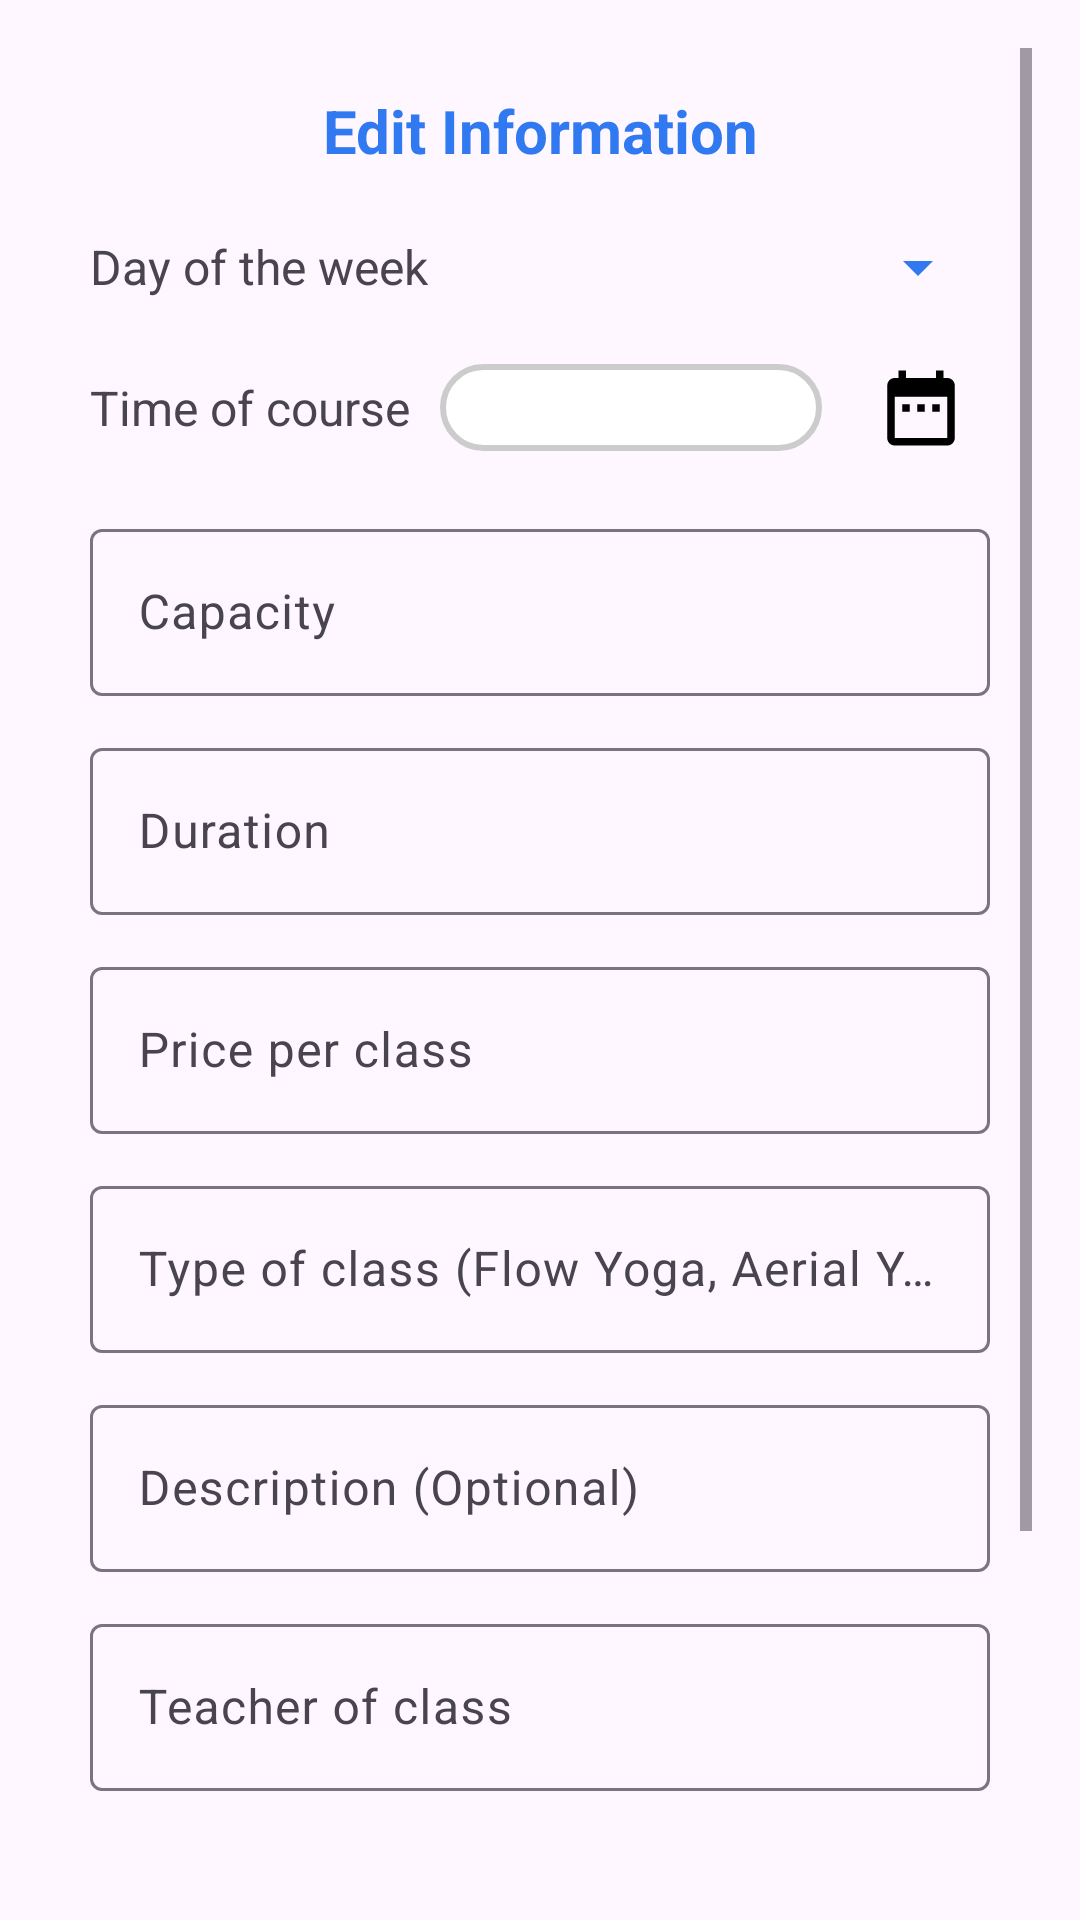

This screen was rendered from an Android layout file. Write that file and the resources it references.
<!-- AndroidManifest.xml: application theme Theme.YogaClass -->
<!-- res/layout/activity_update.xml -->
<?xml version="1.0" encoding="utf-8"?>
<RelativeLayout xmlns:android="http://schemas.android.com/apk/res/android"
    xmlns:tools="http://schemas.android.com/tools"
    android:id="@+id/main"
    android:layout_width="match_parent"
    android:layout_height="match_parent"
    android:padding="16dp"
    tools:context=".Update">

    <ScrollView
        android:layout_width="match_parent"
        android:layout_height="match_parent"
        android:fillViewport="true">
        <LinearLayout
            android:layout_width="match_parent"
            android:layout_height="wrap_content"
            android:orientation="vertical"
            android:padding="14dp">
            <TextView
                android:id="@+id/textView"
                android:layout_width="match_parent"
                android:layout_height="wrap_content"
                android:text="Edit Information"
                android:textAlignment="center"
                android:textSize="20sp"
                android:textStyle="bold"
                android:textColor="@color/blue"
                android:layout_marginBottom="20dp" />
            <LinearLayout
                android:layout_width="match_parent"
                android:layout_height="wrap_content"
                android:orientation="horizontal"
                android:gravity="center_vertical"
                android:layout_marginBottom="12dp">
                <TextView
                    android:layout_width="wrap_content"
                    android:layout_height="wrap_content"
                    android:text="Day of the week"
                    android:textSize="16sp"
                    android:layout_marginEnd="10dp" />
                <Spinner
                    android:id="@+id/inputDay"
                    android:layout_width="0dp"
                    android:layout_height="wrap_content"
                    android:layout_weight="1"
                    android:padding="8dp"
                    android:backgroundTint="@color/blue" />
            </LinearLayout>
            <LinearLayout
                android:layout_width="match_parent"
                android:layout_height="wrap_content"
                android:orientation="horizontal"
                android:gravity="center_vertical"
                android:layout_marginBottom="12dp">
                <TextView
                    android:layout_width="wrap_content"
                    android:layout_height="wrap_content"
                    android:text="Time of course"
                    android:textSize="16sp"
                    android:layout_marginEnd="10dp" />
                <TextView
                    android:id="@+id/inputTime"
                    android:layout_width="0dp"
                    android:layout_height="wrap_content"
                    android:layout_weight="1"
                    android:padding="5dp"
                    android:textAlignment="center"
                    android:textStyle="bold"
                    android:background="@drawable/rounded_background"
                    android:layout_marginEnd="10dp" />
                <TextView
                    android:id="@+id/timeBtn"
                    android:layout_width="wrap_content"
                    android:layout_height="wrap_content"
                    android:drawableStart="@drawable/pick_time"
                    android:padding="8dp" />
            </LinearLayout>
            <com.google.android.material.textfield.TextInputLayout
                android:layout_width="match_parent"
                android:layout_height="wrap_content"
                android:layout_marginBottom="12dp"
                android:hint="Capacity">
                <EditText
                    android:id="@+id/inputCapacity"
                    android:layout_width="match_parent"
                    android:layout_height="wrap_content"
                    android:inputType="number" />
            </com.google.android.material.textfield.TextInputLayout>
            <com.google.android.material.textfield.TextInputLayout
                android:layout_width="match_parent"
                android:layout_height="wrap_content"
                android:layout_marginBottom="12dp"
                android:hint="Duration">
                <EditText
                    android:id="@+id/inputDuration"
                    android:layout_width="match_parent"
                    android:layout_height="wrap_content"
                    android:inputType="number" />
            </com.google.android.material.textfield.TextInputLayout>
            <com.google.android.material.textfield.TextInputLayout
                android:layout_width="match_parent"
                android:layout_height="wrap_content"
                android:layout_marginBottom="12dp"
                android:hint="Price per class">
                <EditText
                    android:id="@+id/inputPrice"
                    android:layout_width="match_parent"
                    android:layout_height="wrap_content"
                    android:inputType="number" />
            </com.google.android.material.textfield.TextInputLayout>
            <com.google.android.material.textfield.TextInputLayout
                android:layout_width="match_parent"
                android:layout_height="wrap_content"
                android:layout_marginBottom="12dp"
                android:hint="Type of class (Flow Yoga, Aerial Yoga...)">
                <EditText
                    android:id="@+id/inputType"
                    android:layout_width="match_parent"
                    android:layout_height="wrap_content"/>
            </com.google.android.material.textfield.TextInputLayout>
            <com.google.android.material.textfield.TextInputLayout
                android:layout_width="match_parent"
                android:layout_height="wrap_content"
                android:layout_marginBottom="12dp"
                android:hint="Description (Optional)">
                <EditText
                    android:id="@+id/inputDescription"
                    android:layout_width="match_parent"
                    android:layout_height="wrap_content"/>
            </com.google.android.material.textfield.TextInputLayout>
            <com.google.android.material.textfield.TextInputLayout
                android:layout_width="match_parent"
                android:layout_height="wrap_content"
                android:layout_marginBottom="12dp"
                android:hint="Teacher of class">
                <EditText
                    android:id="@+id/inputTeacher"
                    android:layout_width="match_parent"
                    android:layout_height="wrap_content"/>
            </com.google.android.material.textfield.TextInputLayout>
            <LinearLayout
                android:layout_width="match_parent"
                android:layout_height="wrap_content"
                android:gravity="center"
                android:layout_marginTop="20dp">
                <Button
                    android:id="@+id/updateBtn"
                    android:layout_width="wrap_content"
                    android:layout_height="wrap_content"
                    android:text="Update"
                    android:textStyle="bold"
                    android:paddingHorizontal="50dp"
                    android:layout_marginEnd="20dp"
                    android:backgroundTint="@color/blue"
                    android:textColor="@android:color/white" />
                <Button
                    android:id="@+id/deleteBtn"
                    android:layout_width="wrap_content"
                    android:layout_height="wrap_content"
                    android:text="Delete"
                    android:paddingHorizontal="50dp"
                    android:textStyle="bold"
                    android:layout_marginStart="20dp"
                    android:backgroundTint="@color/red"
                    android:textColor="@android:color/white" />
            </LinearLayout>
        </LinearLayout>
    </ScrollView>
</RelativeLayout>
<!-- resources referenced by this layout -->
<resources>
  <color name="blue">#3079f0</color>
  <!-- drawable pick_time (drawable) -->
  <vector xmlns:android="http://schemas.android.com/apk/res/android" android:height="30dp" android:tint="#000000" android:viewportHeight="24" android:viewportWidth="24" android:width="30dp">
        
      <path android:fillColor="@android:color/white" android:pathData="M9,11L7,11v2h2v-2zM13,11h-2v2h2v-2zM17,11h-2v2h2v-2zM19,4h-1L18,2h-2v2L8,4L8,2L6,2v2L5,4c-1.11,0 -1.99,0.9 -1.99,2L3,20c0,1.1 0.89,2 2,2h14c1.1,0 2,-0.9 2,-2L21,6c0,-1.1 -0.9,-2 -2,-2zM19,20L5,20L5,9h14v11z"/>
      
  </vector>
  <!-- drawable rounded_background (drawable) -->
  <shape xmlns:android="http://schemas.android.com/apk/res/android">
      <solid android:color="#FFFFFF"/>
      <corners android:radius="15dp"/>
      <stroke
          android:width="2dp"
          android:color="#CCCCCC"/>
  </shape>
  <style name="Theme.YogaClass" parent="Base.Theme.YogaClass" />
  <style name="Base.Theme.YogaClass" parent="Theme.Material3.DayNight.NoActionBar">
          
          
      </style>
</resources>
